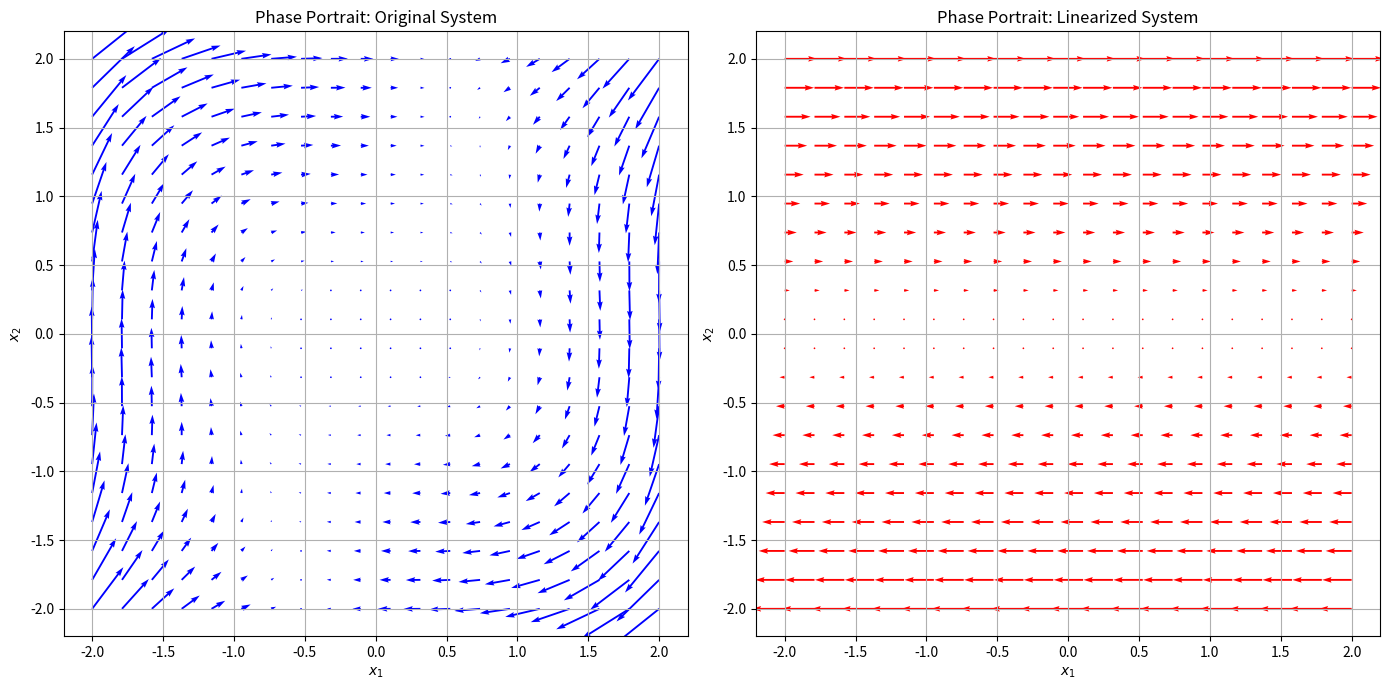

Write Python code to recreate this figure.
import numpy as np
import matplotlib.pyplot as plt

# Define the system dynamics for the original system and linearized system
def original_system(x, y):
    x_dot = y - x * y**2
    y_dot = -x**3
    return x_dot, y_dot

def linearized_system(x, y):
    x_dot = y
    y_dot = 0
    return x_dot, y_dot

# Generate a grid of points
x_vals = np.linspace(-2, 2, 20)  
y_vals = np.linspace(-2, 2, 20)
X, Y = np.meshgrid(x_vals, y_vals)

# Calculate the vector field for original system
U_orig, V_orig = original_system(X, Y)
U_lin, V_lin = linearized_system(X, Y)

# Create the figure and plot 
fig, ax = plt.subplots(1, 2, figsize=(14, 7))

# Original System
ax[0].quiver(X, Y, U_orig, V_orig, color='blue')  # Plot vector field with arrows
ax[0].set_title('Phase Portrait: Original System')
ax[0].set_xlabel('$x_1$')
ax[0].set_ylabel('$x_2$')
ax[0].grid(True)

# Linearized System
ax[1].quiver(X, Y, U_lin, V_lin, color='red')  
ax[1].set_title('Phase Portrait: Linearized System')
ax[1].set_xlabel('$x_1$')
ax[1].set_ylabel('$x_2$')
ax[1].grid(True)

# Show the plot
plt.tight_layout()
plt.show()
